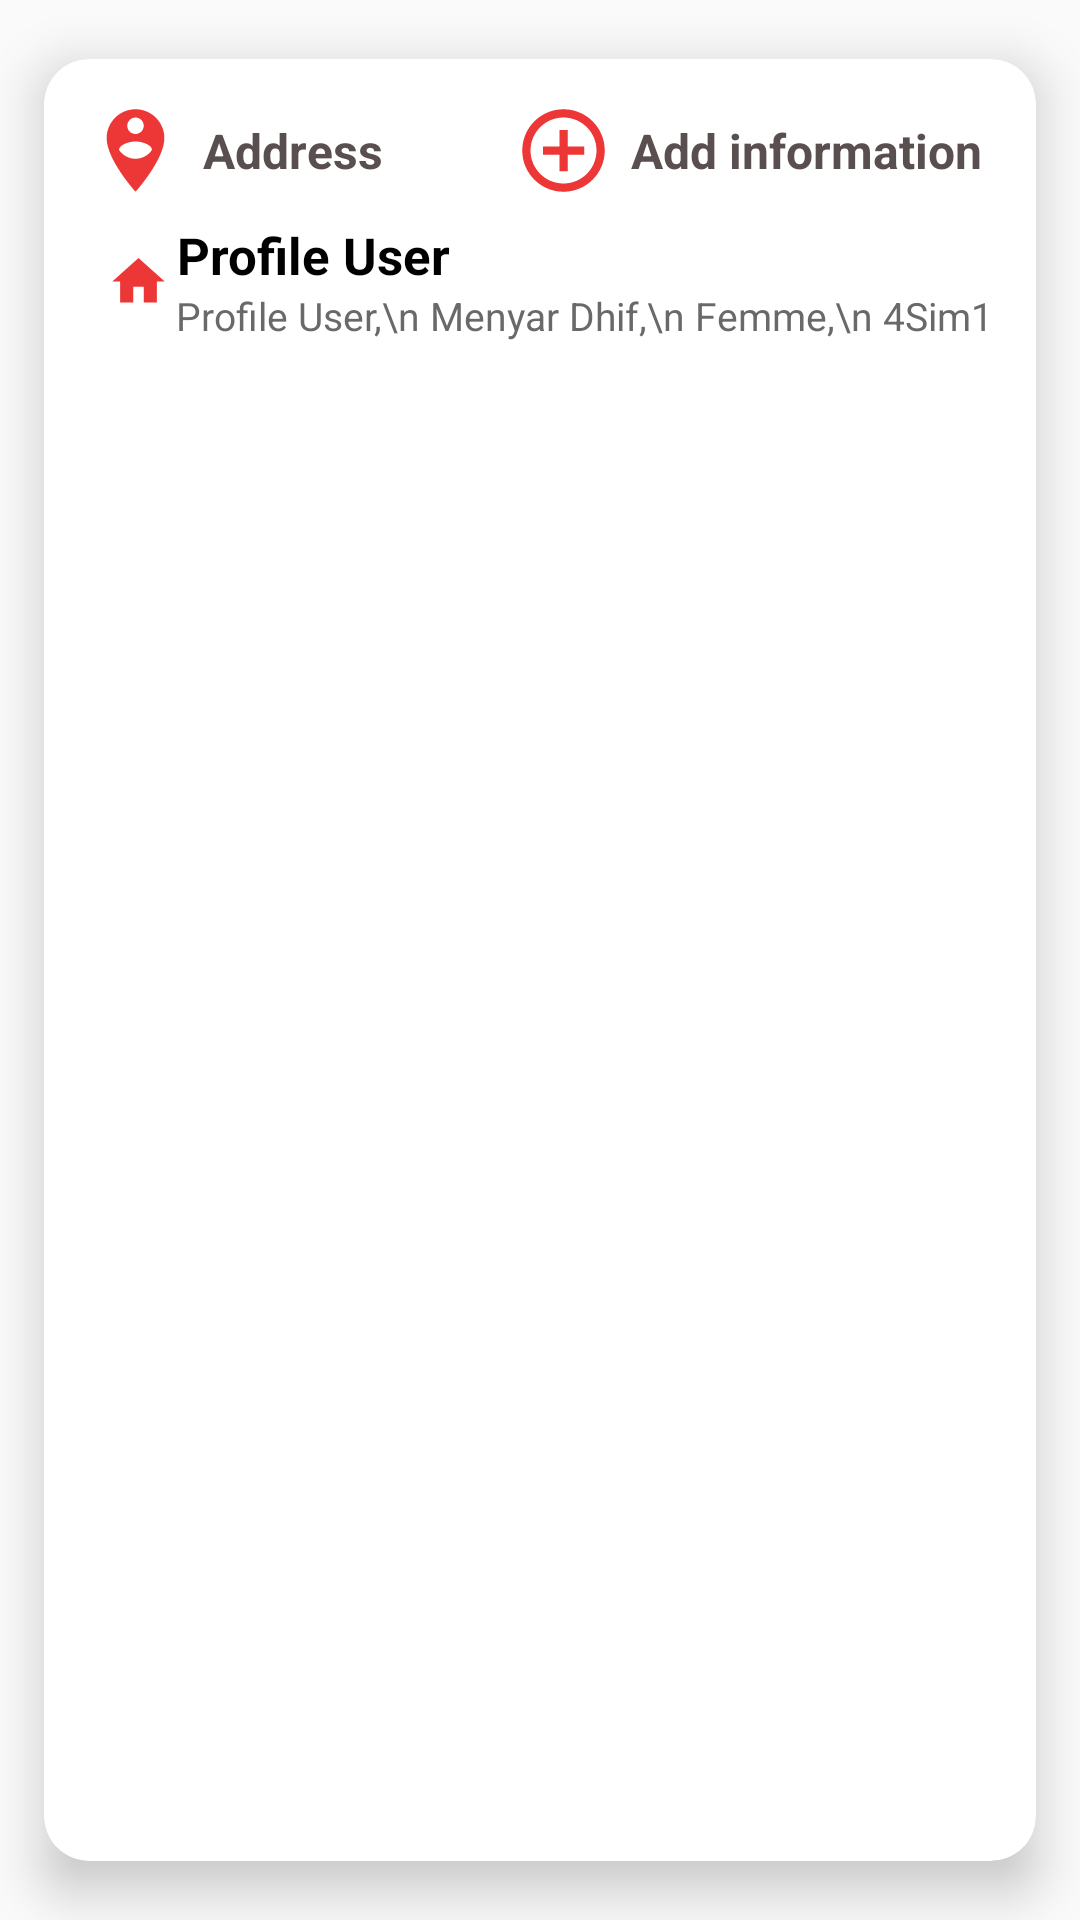

Reconstruct the res/layout file that produces this screen, plus the resources it refers to.
<!-- AndroidManifest.xml: application theme AppTheme.NoActionBar -->
<!-- res/layout/activity_profile.xml -->
<?xml version="1.0" encoding="utf-8"?>
<androidx.cardview.widget.CardView
    xmlns:android="http://schemas.android.com/apk/res/android"
    xmlns:app="http://schemas.android.com/apk/res-auto"
    android:layout_width="match_parent"
    android:layout_height="wrap_content"
    xmlns:card_view="http://schemas.android.com/tools"
    app:cardCornerRadius="15dp"
    app:cardElevation="10dp"
    app:cardUseCompatPadding="true"
    card_view:cardCornerRAdius="5dp">
<LinearLayout
    android:orientation="vertical"
    android:padding="8dp"
    android:layout_width="match_parent"
    android:layout_height="wrap_content">
    <RelativeLayout
        android:layout_width="match_parent"
        android:layout_height="wrap_content">
        <LinearLayout
            android:orientation="horizontal"
            android:padding="5dp"
            android:gravity="center"
            android:layout_alignParentStart="true"
            android:layout_width="wrap_content"
            android:layout_height="wrap_content">
            <ImageView
                android:padding="1dp"
                android:src="@drawable/ic_person"
                android:layout_width="35dp"
                android:layout_height="35dp"/>
            <TextView
                android:text="Address"
                android:textSize="16sp"
                android:layout_margin="5dp"
                android:textStyle="bold|normal"
                android:textColor="#F8554A4A"
                android:layout_width="wrap_content"
                android:layout_height="wrap_content"/>
            
            
            
        </LinearLayout>
        <LinearLayout
            android:orientation="horizontal"
            android:padding="5dp"
            android:gravity="center"
            android:layout_alignParentEnd="true"
            android:layout_width="wrap_content"
            android:layout_height="wrap_content">
            <ImageView
                android:padding="1dp"
                android:src="@drawable/ic_add"
                android:layout_width="35dp"
                android:layout_height="35dp"/>
            <TextView
                android:text="Add information"
                android:textSize="16sp"
                android:layout_margin="5dp"
                android:textStyle="bold|normal"
                android:textColor="#F8554A4A"
                android:layout_width="wrap_content"
                android:layout_height="wrap_content"/>



        </LinearLayout>

    </RelativeLayout>
    <LinearLayout
        android:orientation="horizontal"
        android:padding="1dp"
        android:gravity="center"
        android:layout_alignParentEnd="true"
        android:layout_width="wrap_content"
        android:layout_height="wrap_content">
        <ImageView

            android:padding="2dp"
            android:layout_marginStart="10dp"
            android:src="@drawable/ic_home"
            android:layout_width="25dp"
            android:layout_height="25dp"/>
        <LinearLayout
            android:orientation="vertical"
            android:layout_width="match_parent"
            android:layout_height="wrap_content">
            <TextView
                android:text="Profile User"
                android:textSize="17sp"
                android:textColor="@color/black"
                android:textStyle="bold"
                android:gravity="center"
                android:layout_width="wrap_content"
                android:layout_height="wrap_content"/>
            <TextView
                android:text="Profile User,\n Menyar Dhif,\n Femme,\n 4Sim1"
                android:textSize="13sp"
                android:textColor="#ED5E5E5E"
                android:textStyle="normal"
                android:textAlignment="textStart"
                android:layout_width="wrap_content"
                android:layout_height="wrap_content"
                card_view:ignore="RtlCompat"/>


        </LinearLayout>
        
    </LinearLayout>
    

        
</LinearLayout>
</androidx.cardview.widget.CardView>
<!-- resources referenced by this layout -->
<resources>
  <color name="black">#000000</color>
  <!-- drawable ic_add (drawable) -->
  <vector android:height="24dp" android:tint="#ED3736"
      android:viewportHeight="24" android:viewportWidth="24"
      android:width="24dp" xmlns:android="http://schemas.android.com/apk/res/android">
      <path android:fillColor="@android:color/white" android:pathData="M13,7h-2v4L7,11v2h4v4h2v-4h4v-2h-4L13,7zM12,2C6.48,2 2,6.48 2,12s4.48,10 10,10 10,-4.48 10,-10S17.52,2 12,2zM12,20c-4.41,0 -8,-3.59 -8,-8s3.59,-8 8,-8 8,3.59 8,8 -3.59,8 -8,8z"/>
  </vector>
  <!-- drawable ic_home (drawable) -->
  <vector android:height="24dp" android:tint="#ED3736"
      android:viewportHeight="24" android:viewportWidth="24"
      android:width="24dp" xmlns:android="http://schemas.android.com/apk/res/android">
      <path android:fillColor="@android:color/white" android:pathData="M10,20v-6h4v6h5v-8h3L12,3 2,12h3v8z"/>
  </vector>
  <!-- drawable ic_person (drawable) -->
  <vector android:height="24dp" android:tint="#ED3736"
      android:viewportHeight="24" android:viewportWidth="24"
      android:width="24dp" xmlns:android="http://schemas.android.com/apk/res/android">
      <path android:fillColor="@android:color/white" android:pathData="M12,2C8.14,2 5,5.14 5,9c0,5.25 7,13 7,13s7,-7.75 7,-13C19,5.14 15.86,2 12,2zM12,4c1.1,0 2,0.9 2,2c0,1.11 -0.9,2 -2,2s-2,-0.89 -2,-2C10,4.9 10.9,4 12,4zM12,14c-1.67,0 -3.14,-0.85 -4,-2.15c0.02,-1.32 2.67,-2.05 4,-2.05s3.98,0.73 4,2.05C15.14,13.15 13.67,14 12,14z"/>
  </vector>
  <style name="AppTheme.NoActionBar" parent="Theme.AppCompat.Light.DarkActionBar">
          <item name="windowActionBar">false</item>
          <item name="windowNoTitle">true</item>
          <item name="android:windowFullscreen">true</item>
      </style>
</resources>
